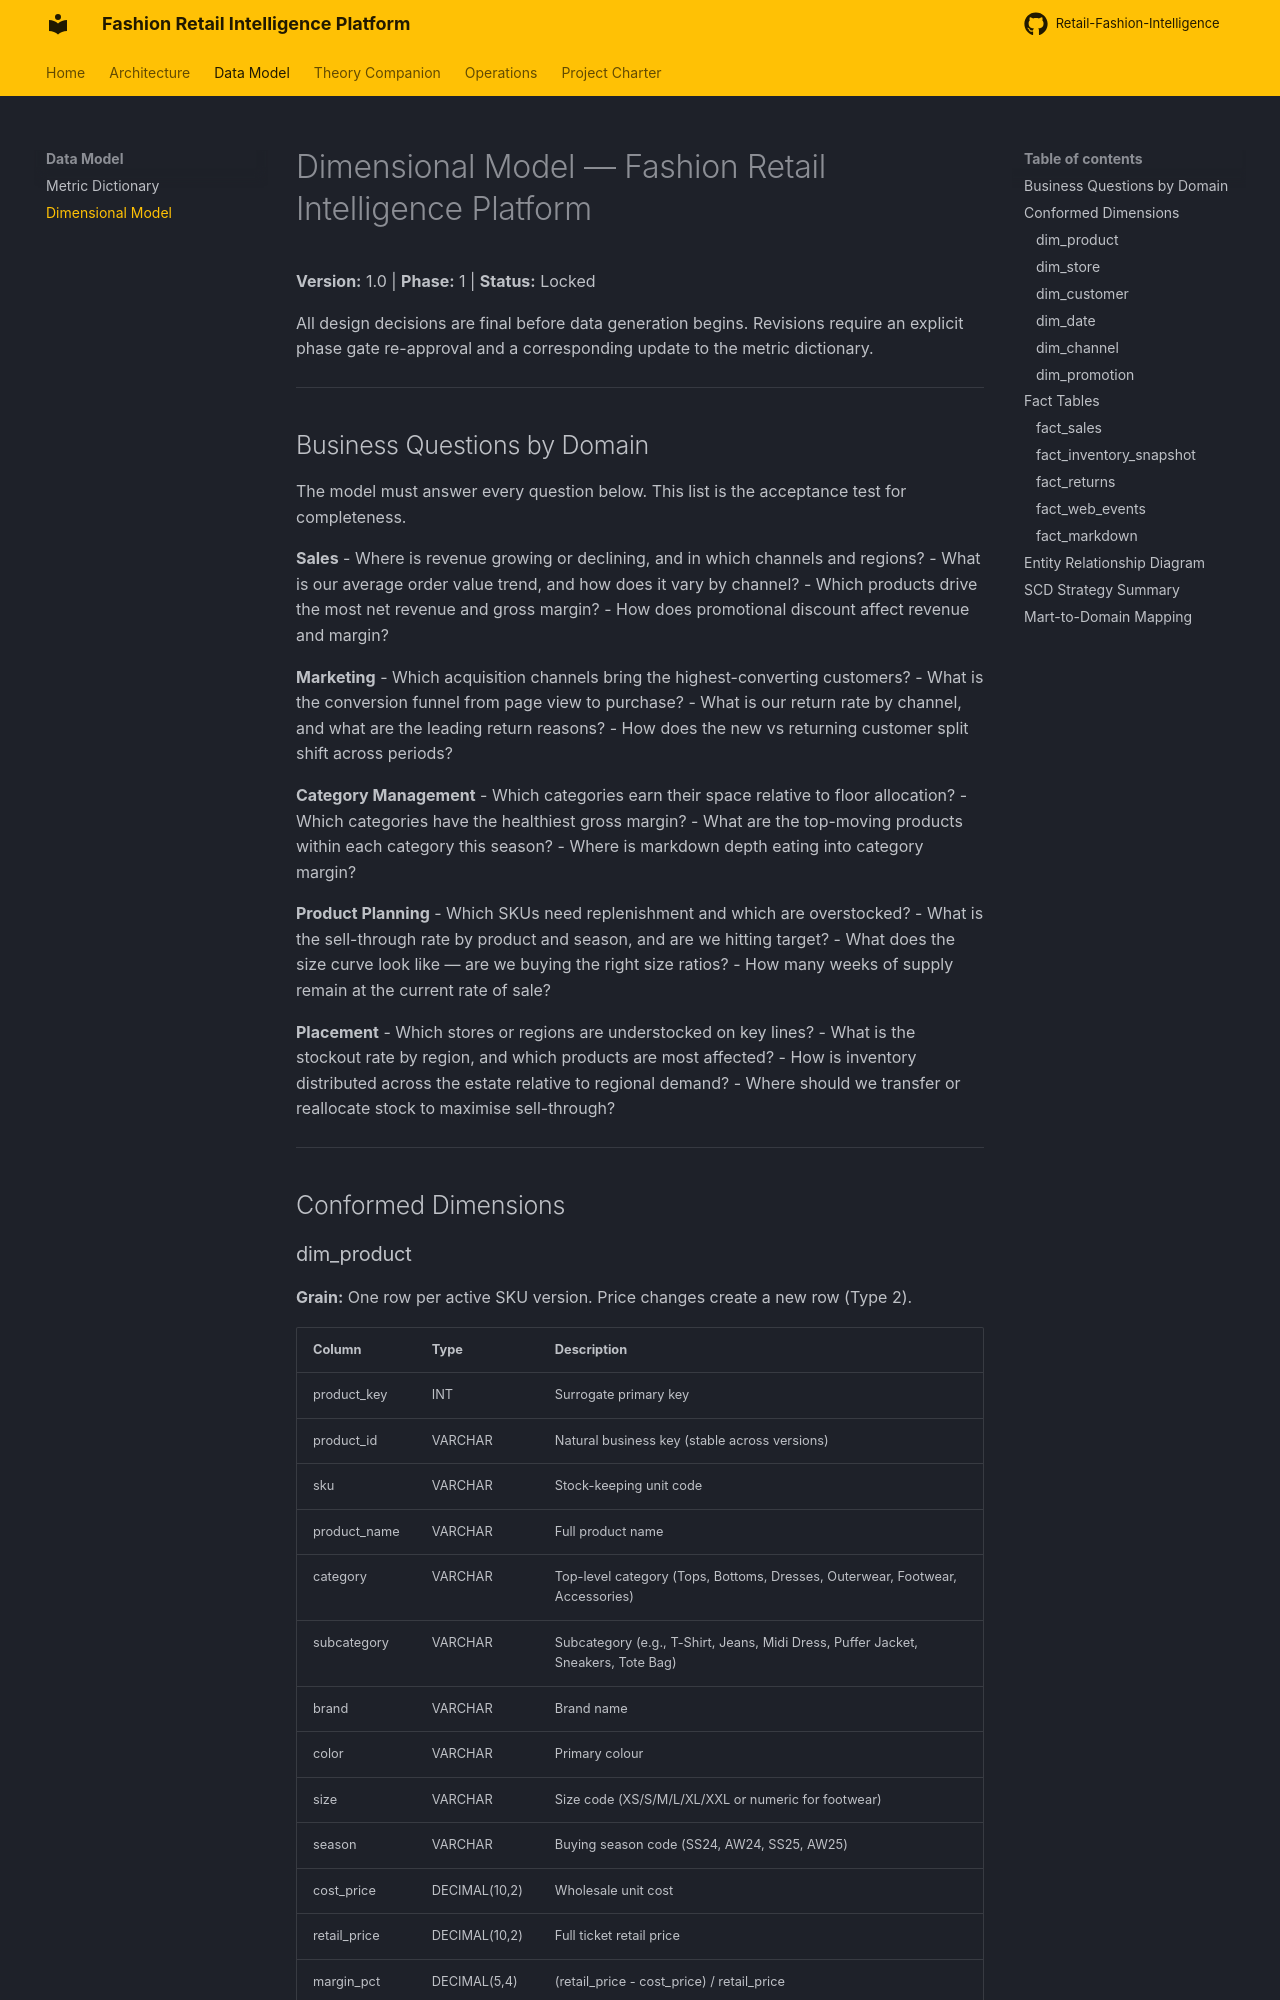

repository: swapniljoijode/Retail-Fashion-Intelligence · page: dimensional_model/index.html · generator: mkdocs

# Dimensional Model — Fashion Retail Intelligence Platform

**Version:** 1.0 | **Phase:** 1 | **Status:** Locked

All design decisions are final before data generation begins. Revisions require an explicit phase gate re-approval and a corresponding update to the metric dictionary.

---

## Business Questions by Domain

The model must answer every question below. This list is the acceptance test for completeness.

**Sales**
- Where is revenue growing or declining, and in which channels and regions?
- What is our average order value trend, and how does it vary by channel?
- Which products drive the most net revenue and gross margin?
- How does promotional discount affect revenue and margin?

**Marketing**
- Which acquisition channels bring the highest-converting customers?
- What is the conversion funnel from page view to purchase?
- What is our return rate by channel, and what are the leading return reasons?
- How does the new vs returning customer split shift across periods?

**Category Management**
- Which categories earn their space relative to floor allocation?
- Which categories have the healthiest gross margin?
- What are the top-moving products within each category this season?
- Where is markdown depth eating into category margin?

**Product Planning**
- Which SKUs need replenishment and which are overstocked?
- What is the sell-through rate by product and season, and are we hitting target?
- What does the size curve look like — are we buying the right size ratios?
- How many weeks of supply remain at the current rate of sale?

**Placement**
- Which stores or regions are understocked on key lines?
- What is the stockout rate by region, and which products are most affected?
- How is inventory distributed across the estate relative to regional demand?
- Where should we transfer or reallocate stock to maximise sell-through?

---

## Conformed Dimensions
